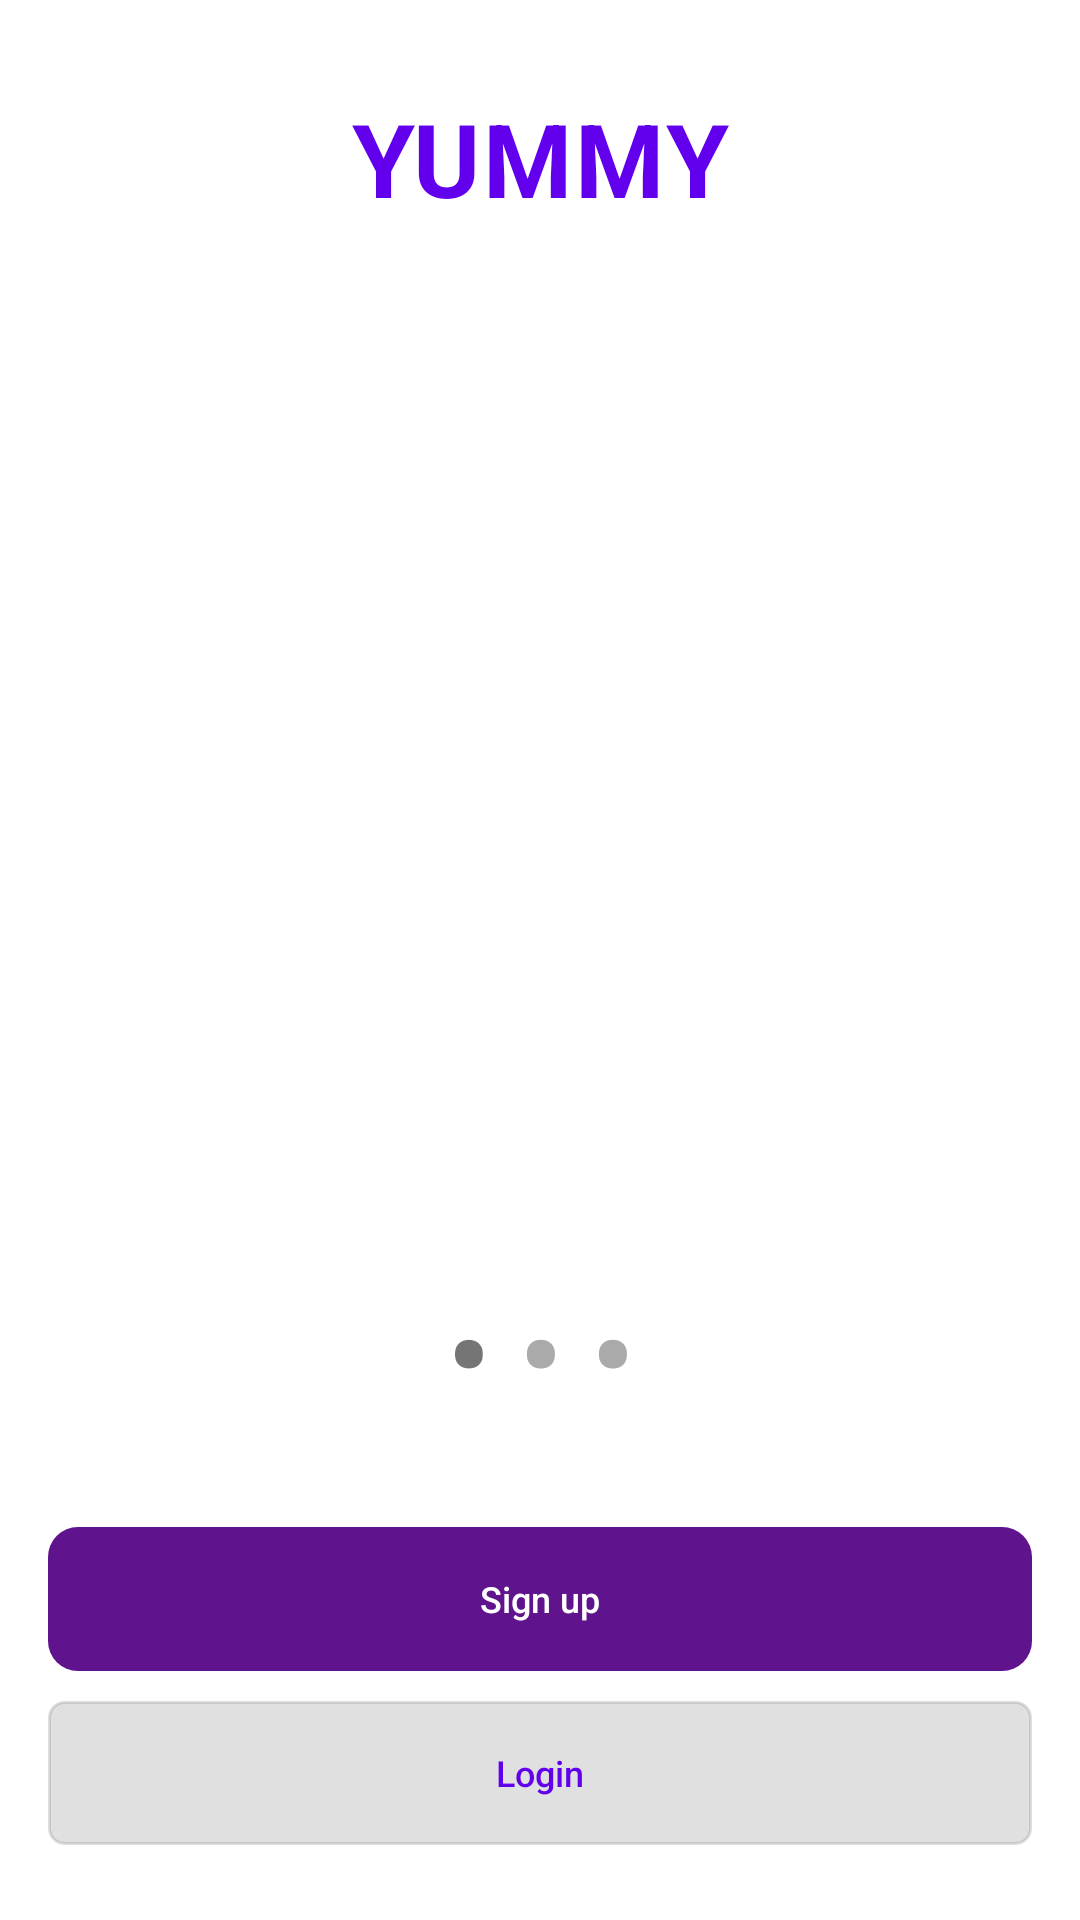

The Android layout XML behind this screen, and the referenced resources:
<!-- AndroidManifest.xml: application theme Theme.Yummy -->
<!-- res/layout/activity_intro_slider.xml -->
<?xml version="1.0" encoding="utf-8"?>
<layout xmlns:android="http://schemas.android.com/apk/res/android"
    xmlns:app="http://schemas.android.com/apk/res-auto">

    <androidx.constraintlayout.widget.ConstraintLayout
        xmlns:tools="http://schemas.android.com/tools"
        android:id="@+id/intro_activity"
        android:layout_width="match_parent"
        android:layout_height="match_parent"
        tools:context=".core.view.IntroSliderActivity">

        <TextView
            android:id="@+id/slider_main_text"
            android:layout_width="wrap_content"
            android:layout_height="wrap_content"
            android:layout_marginTop="30dp"
            android:text="YUMMY"
            android:textAppearance="@style/TextAppearance.Material3.BodyLarge"
            android:textColor="@color/design_default_color_primary"
            android:textSize="34sp"
            android:textStyle="bold"
            app:layout_constraintEnd_toEndOf="parent"
            app:layout_constraintStart_toStartOf="parent"
            app:layout_constraintTop_toTopOf="parent" />

        <androidx.viewpager.widget.ViewPager
            android:id="@+id/pagerIntroSlider"
            android:layout_width="match_parent"
            android:layout_height="wrap_content"
            app:layout_constraintEnd_toEndOf="parent"
            app:layout_constraintHorizontal_bias="0.0"
            app:layout_constraintStart_toStartOf="parent"
            app:layout_constraintTop_toBottomOf="@id/slider_main_text"
            app:layout_constraintVertical_bias="1.0">

        </androidx.viewpager.widget.ViewPager>


        <LinearLayout
            android:id="@+id/dots_layout"
            android:layout_width="match_parent"
            android:layout_height="wrap_content"
            android:layout_marginBottom="160dp"
            android:background="@android:color/transparent"
            android:orientation="horizontal"
            android:weightSum="5"
            app:layout_constraintBottom_toBottomOf="parent">

            <View
                android:layout_width="0dp"
                android:layout_height="0dp"
                android:layout_weight="2" />

            
            <LinearLayout
                android:id="@+id/idLLDots"
                android:layout_width="0dp"
                android:layout_height="wrap_content"
                android:layout_gravity="center_horizontal"
                android:layout_weight="1"
                android:gravity="center_horizontal"
                android:orientation="horizontal"
                android:weightSum="3">

                
                <TextView
                    android:id="@+id/idTVSlideOne"
                    android:layout_width="0dp"
                    android:layout_height="wrap_content"
                    android:layout_gravity="center"
                    android:layout_margin="3dp"
                    android:layout_weight="1"
                    android:text="•"
                    android:textAlignment="center"
                    android:textSize="40sp"
                    android:textStyle="bold" />

                
                <TextView
                    android:id="@+id/idTVSlideTwo"
                    android:layout_width="0dp"
                    android:layout_height="wrap_content"
                    android:layout_gravity="center"
                    android:layout_margin="3dp"
                    android:layout_weight="1"
                    android:text="•"
                    android:textAlignment="center"
                    android:textColor="@color/grey"
                    android:textSize="40sp"
                    android:textStyle="bold" />

                
                <TextView
                    android:id="@+id/idTVSlideThree"
                    android:layout_width="0dp"
                    android:layout_height="wrap_content"
                    android:layout_gravity="center"
                    android:layout_margin="3dp"
                    android:layout_weight="1"
                    android:text="•"
                    android:textAlignment="center"
                    android:textColor="@color/grey"
                    android:textSize="40sp"
                    android:textStyle="bold" />

            </LinearLayout>


        </LinearLayout>

        <Button
            android:id="@+id/btn_sign_up"
            style="@style/newButton"
            android:layout_above="@+id/btn_login"
            android:layout_alignParentBottom="false"
            android:layout_marginBottom="@dimen/spacing_middle"
            android:text="@string/sign_up"
            app:layout_constraintBottom_toTopOf="@id/btn_login"
            app:layout_constraintStart_toStartOf="parent" />

        <Button
            android:id="@+id/btn_login"
            style="@style/LoginButtonNew"
            android:text="@string/login"
            android:textColor="@color/design_default_color_primary"
            app:backgroundTint="@color/material_on_surface_stroke"
            app:layout_constraintBottom_toBottomOf="parent"
            app:layout_constraintStart_toStartOf="parent" />


    </androidx.constraintlayout.widget.ConstraintLayout>
</layout>
<!-- resources referenced by this layout -->
<resources>
  <color name="grey">#aaa</color>
  <dimen name="spacing_middle">10dp</dimen>
  <string name="login">Login</string>
  <string name="sign_up">Sign up</string>
  <style name="LoginButtonNew" parent="button">
          <item name="android:background">@drawable/slider_login_button_enabled</item>
      </style>
  <style name="newButton" parent="Base.Widget.AppCompat.Button.Borderless">
          <item name="android:textColor">@color/white</item>
          <item name="android:textSize">12sp</item>
          <item name="android:background">@drawable/new_button</item>
          <item name="android:focusable">true</item>
          <item name="android:clickable">true</item>
          <item name="android:textAllCaps">false</item>
          <item name="android:layout_width">match_parent</item>
          <item name="android:layout_height">wrap_content</item>
          <item name="android:foreground">?attr/selectableItemBackground</item>
          <item name="android:layout_marginTop">@dimen/spacing_middle</item>
          <item name="android:layout_alignParentBottom">true</item>
          <item name="android:layout_marginRight">@dimen/activity_horizontal_margin</item>
          <item name="android:layout_marginLeft">@dimen/activity_horizontal_margin</item>
          <item name="android:layout_marginBottom">@dimen/spacing_mxlarge</item>
      </style>
  <style name="Theme.Yummy" parent="Theme.MaterialComponents.DayNight.NoActionBar">
          
          <item name="colorPrimary">@color/purple_500</item>
          <item name="colorPrimaryVariant">@color/purple_700</item>
          <item name="colorOnPrimary">@color/white</item>
          
          <item name="colorSecondary">@color/teal_200</item>
          <item name="colorSecondaryVariant">@color/teal_700</item>
          <item name="colorOnSecondary">@color/black</item>
          
          <item name="android:statusBarColor">?attr/colorPrimaryVariant</item>
          
      </style>
  <!-- drawable slider_login_button_enabled (drawable) -->
  <?xml version="1.0" encoding="utf-8"?>
  <selector xmlns:android="http://schemas.android.com/apk/res/android">
      <item
          android:state_enabled="true"
          android:drawable="@drawable/slider_login_button" />
  </selector>
  <color name="white">#FFFFFFFF</color>
  <!-- drawable new_button (drawable) -->
  <?xml version="1.0" encoding="utf-8"?>
  <selector xmlns:android="http://schemas.android.com/apk/res/android">
      <item
          android:state_enabled="true">
          <shape android:shape="rectangle">
              <corners android:radius="@dimen/padding_10" />
              <solid android:color="@color/purple"/>
          </shape>
      </item>
      <item
          android:state_enabled="false">
          <shape android:shape="rectangle"> <corners android:radius="@dimen/padding_10" />
              <solid android:color="@color/faded_purple"/>
          </shape>
      </item>
  </selector>
  <dimen name="activity_horizontal_margin">16dp</dimen>
  <dimen name="spacing_mxlarge">25dp</dimen>
  <color name="purple_500">#FF6200EE</color>
  <color name="purple_700">#FF3700B3</color>
  <color name="teal_200">#FF03DAC5</color>
  <color name="teal_700">#FF018786</color>
  <color name="black">#FF000000</color>
  <!-- drawable slider_login_button (drawable) -->
  <?xml version="1.0" encoding="utf-8"?>
  <shape xmlns:android="http://schemas.android.com/apk/res/android"
      android:shape="rectangle">
      <corners android:radius="5dp" />
      <stroke
          android:width="1dp"
          android:color="@color/purple" />
  
      <solid android:color="@color/white"/>
  </shape>
  <dimen name="padding_10">10dp</dimen>
  <color name="purple">#5F138D</color>
  <color name="faded_purple">#C6B6CF</color>
</resources>
